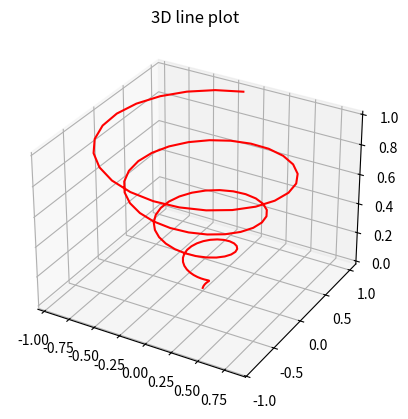

Here is the Python script that generated this plot:
import numpy as np
import matplotlib.pyplot as plt


fig=plt.figure()
ax=plt.axes(projection="3d")

z=np.linspace(0,1,100)
x=z*np.sin(z*25)
y=z*np.cos(z*25)

ax.plot3D(x,y,z,"red")
ax.set_title("3D line plot")
plt.show()
